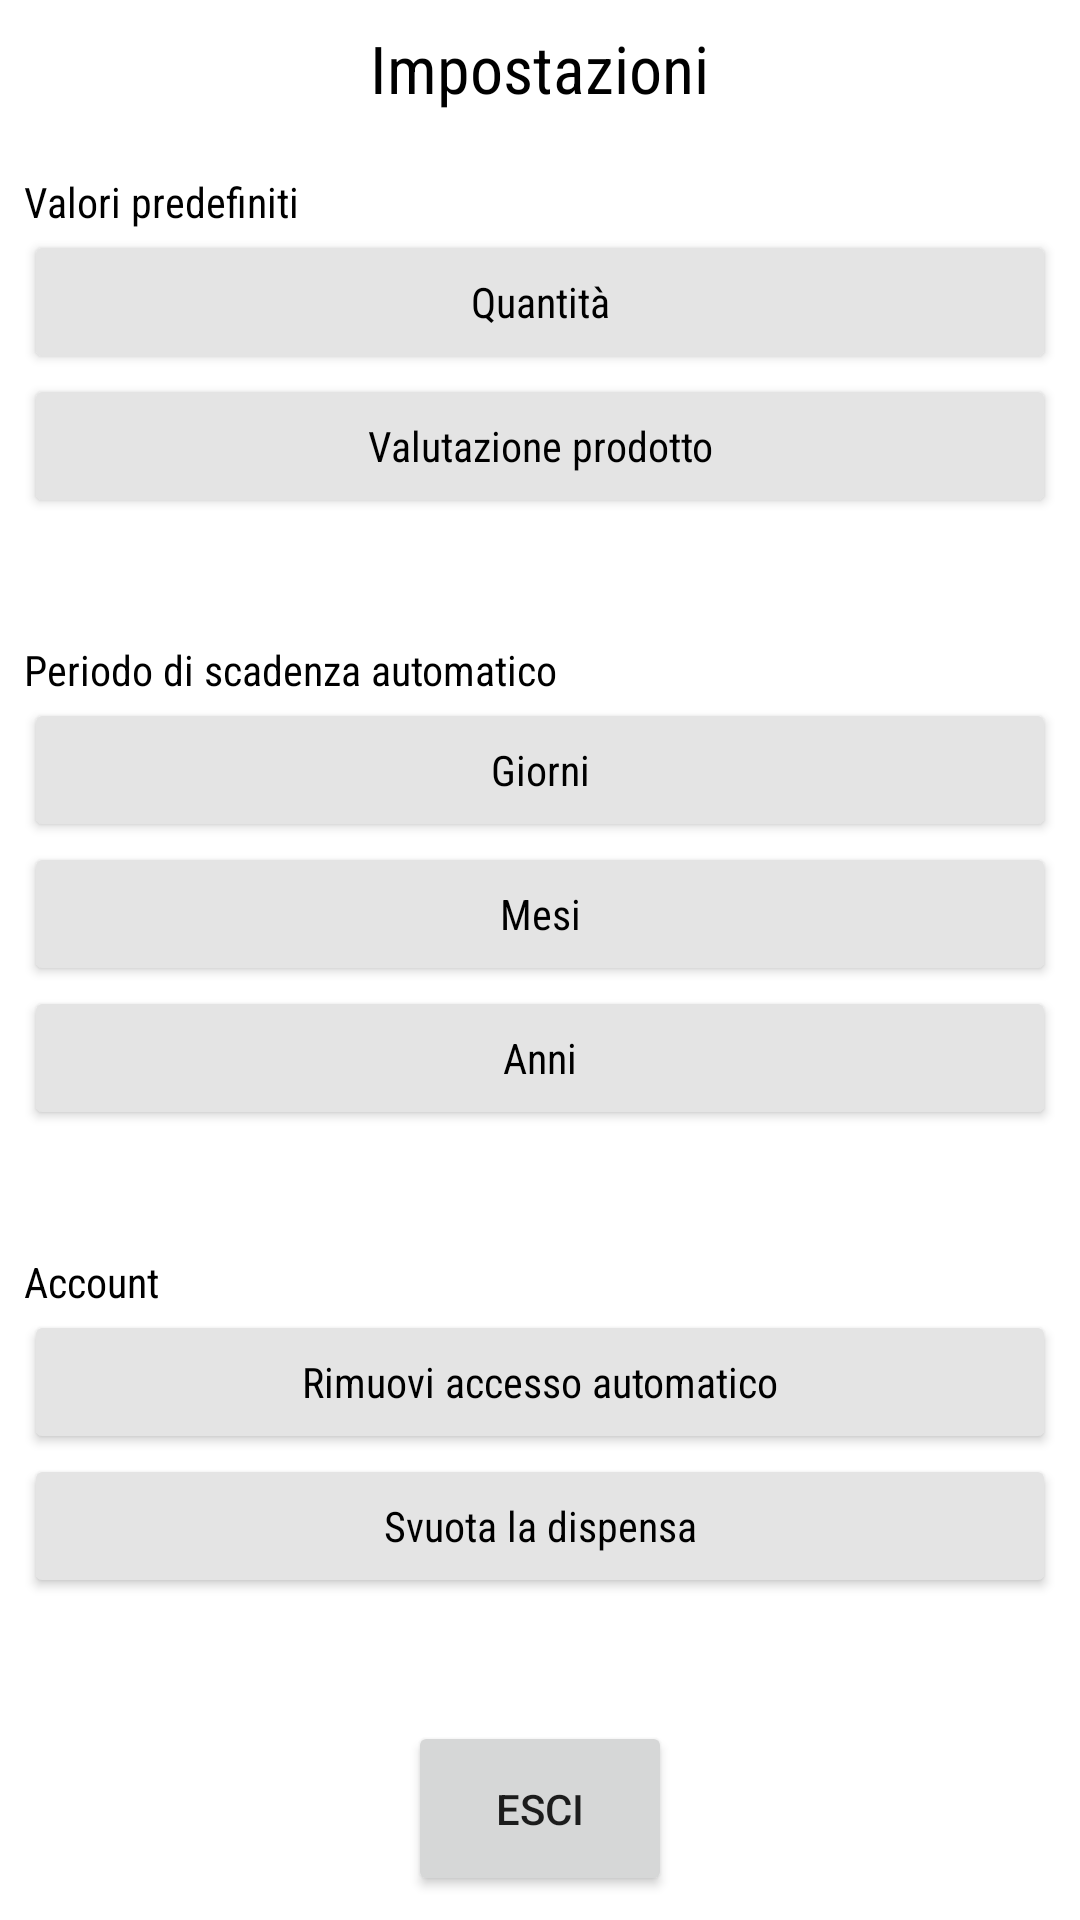

The Android layout XML behind this screen, and the referenced resources:
<!-- AndroidManifest.xml: application theme Theme.TrackingMyPantryGiacomoChiniLAM -->
<!-- res/layout/settings_fragment.xml -->
<?xml version="1.0" encoding="utf-8"?>
<LinearLayout xmlns:android="http://schemas.android.com/apk/res/android"
    xmlns:tools="http://schemas.android.com/tools"
    android:layout_width="match_parent"
    android:layout_height="match_parent"
    tools:context=".ui.settings.SettingsFragment"
    android:orientation="vertical"
    android:layout_margin="16dp"
    android:padding="8dp"
    android:gravity="center"
    android:weightSum="15">

    <TextView
        android:id="@+id/textView8"
        android:layout_width="wrap_content"
        android:layout_height="wrap_content"
        android:text="@string/settings"
        android:textAlignment="center"
        android:textSize="22dp"
        style="@style/defTextView"
        android:layout_weight="2"/>

    <LinearLayout
        android:layout_width="match_parent"
        android:layout_height="wrap_content"
        android:layout_weight="4"
        android:orientation="vertical">

        <TextView
            android:id="@+id/textView4"
            style="@style/defTextView"
            android:layout_width="wrap_content"
            android:layout_height="wrap_content"
            android:text="@string/defaultSettings"
            android:textAlignment="center" />

        <Button
            android:id="@+id/defQuantityBtn"
            style="@style/defTextView"
            android:layout_width="match_parent"
            android:layout_height="wrap_content"
            android:text="@string/quantSettings" />

        <Button
            android:id="@+id/defQualityBtn"
            style="@style/defTextView"
            android:layout_width="match_parent"
            android:layout_height="wrap_content"
            android:text="@string/qualSettings" />

    </LinearLayout>

    <LinearLayout
        android:layout_width="match_parent"
        android:layout_height="wrap_content"
        android:orientation="vertical"
        android:layout_weight="4">

        <TextView
            android:id="@+id/textView11"
            style="@style/defTextView"
            android:layout_width="wrap_content"
            android:layout_height="wrap_content"
            android:text="@string/expireSettings" />

        <Button
            android:id="@+id/defExpireDayBtn"
            style="@style/defTextView"
            android:layout_width="match_parent"
            android:layout_height="wrap_content"
            android:text="@string/ggSettings" />

        <Button
            android:id="@+id/defExpireMonthBtn"
            style="@style/defTextView"
            android:layout_width="match_parent"
            android:layout_height="wrap_content"
            android:text="@string/mmSettings" />

        <Button
            android:id="@+id/defExpireYearBtn"
            style="@style/defTextView"
            android:layout_width="match_parent"
            android:layout_height="wrap_content"
            android:text="@string/yySettings" />

    </LinearLayout>

    <LinearLayout
        android:layout_width="match_parent"
        android:layout_height="wrap_content"
        android:orientation="vertical"
        android:layout_weight="4">

        <TextView
            android:id="@+id/textView6"
            style="@style/defTextView"
            android:layout_width="wrap_content"
            android:layout_height="wrap_content"
            android:text="@string/accountSettings"
            android:textAlignment="center" />

        <Button
            android:id="@+id/defAccessBtn"
            style="@style/defTextView"
            android:layout_width="match_parent"
            android:layout_height="wrap_content"
            android:text="@string/accessSettings" />

        <Button
            android:id="@+id/defDbBtn"
            style="@style/defTextView"
            android:layout_width="match_parent"
            android:layout_height="wrap_content"
            android:text="@string/dbSettings" />
    </LinearLayout>

    <Button
        android:id="@+id/defExitBtn"
        android:layout_width="wrap_content"
        android:layout_height="wrap_content"
        android:text="esci"
        android:layout_gravity="center"
        android:layout_weight="1"/>

</LinearLayout>
<!-- resources referenced by this layout -->
<resources>
  <string name="accessSettings">Rimuovi accesso automatico</string>
  <string name="accountSettings">Account</string>
  <string name="dbSettings">Svuota la dispensa</string>
  <string name="defaultSettings">Valori predefiniti</string>
  <string name="expireSettings">Periodo di scadenza automatico</string>
  <string name="ggSettings">Giorni</string>
  <string name="mmSettings">Mesi</string>
  <string name="qualSettings">Valutazione prodotto</string>
  <string name="quantSettings">Quantità</string>
  <string name="settings">Impostazioni</string>
  <string name="yySettings">Anni</string>
  <style name="defTextView">
          <item name="android:backgroundTint">#E4E4E4</item>
          <item name="android:textColor">@color/black</item>
          <item name="android:textAllCaps">false</item>
          <item name="android:fontFamily">sans-serif-condensed</item>
      </style>
  <style name="Theme.TrackingMyPantryGiacomoChiniLAM" parent="Theme.MaterialComponents.DayNight.DarkActionBar">
          
          <item name="colorPrimary">@color/green_2</item>
          <item name="colorPrimaryVariant">@color/green_1</item>
          <item name="colorOnPrimary">@color/white</item>
          
          <item name="colorSecondary">@color/green_3</item>
          <item name="colorSecondaryVariant">@color/green_4</item>
          <item name="colorOnSecondary">@color/black</item>
          
          <item name="android:statusBarColor" tools:targetApi="l">?attr/colorPrimaryVariant</item>
          
          <item name="windowActionBar">false</item>
          <item name="windowNoTitle">true</item>
      </style>
  <color name="black">#000000</color>
  <color name="green_2">#27872B</color>
  <color name="green_1">#105A13</color>
  <color name="white">#FFFFFFFF</color>
  <color name="green_3">#7CAF40</color>
  <color name="green_4">#CDDC39</color>
</resources>
